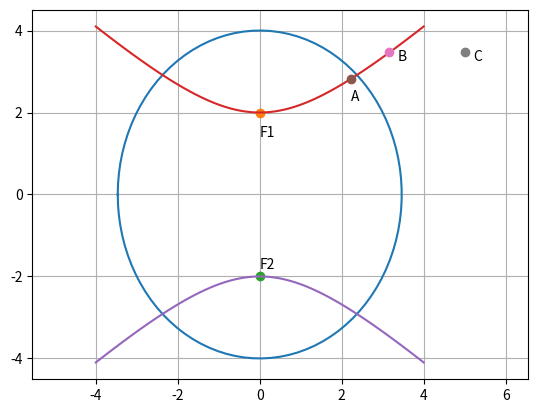

Here is the Python script that generated this plot: (Note: this script raises an exception after producing the figure.)
import numpy as np
import matplotlib.pyplot as plt

#ellipse
t = np.linspace(-np.pi,np.pi,100)
p = 2*np.sqrt(3)
q = 4
x = p*np.cos(t)
y = q*np.sin(t)
e = np.sqrt(1 - (p/q)**2)

plt.plot(x,y)
plt.grid()
plt.axis('equal')
plt.plot(0,q*e,'o')
plt.plot(0,-q*e,'o')
plt.text(0,(q*e)-0.6,'F1')
plt.text(0,(-q*e)+0.2,'F2')

#hyperbola
b = 2
a = np.sqrt(5)

x = np.linspace(-4,4,100)
y1 = b*np.sqrt((x/a)**2 + 1)
y2 = -b*np.sqrt((x/a)**2 + 1)

plt.plot(x,y1)
plt.plot(x,y2)
plt.plot(np.sqrt(5),2*np.sqrt(2),'o')
plt.plot(np.sqrt(10),2*np.sqrt(3),'o')
plt.plot(5,2*np.sqrt(3),'o')
plt.text(np.sqrt(5),2*np.sqrt(2)-0.55,'A')
plt.text(np.sqrt(10)+0.2,2*np.sqrt(3)-0.2,'B')
plt.text(5+0.2,2*np.sqrt(3)-0.2,'C')
plt.savefig('../figs/ee16b1024.eps')
plt.show()

